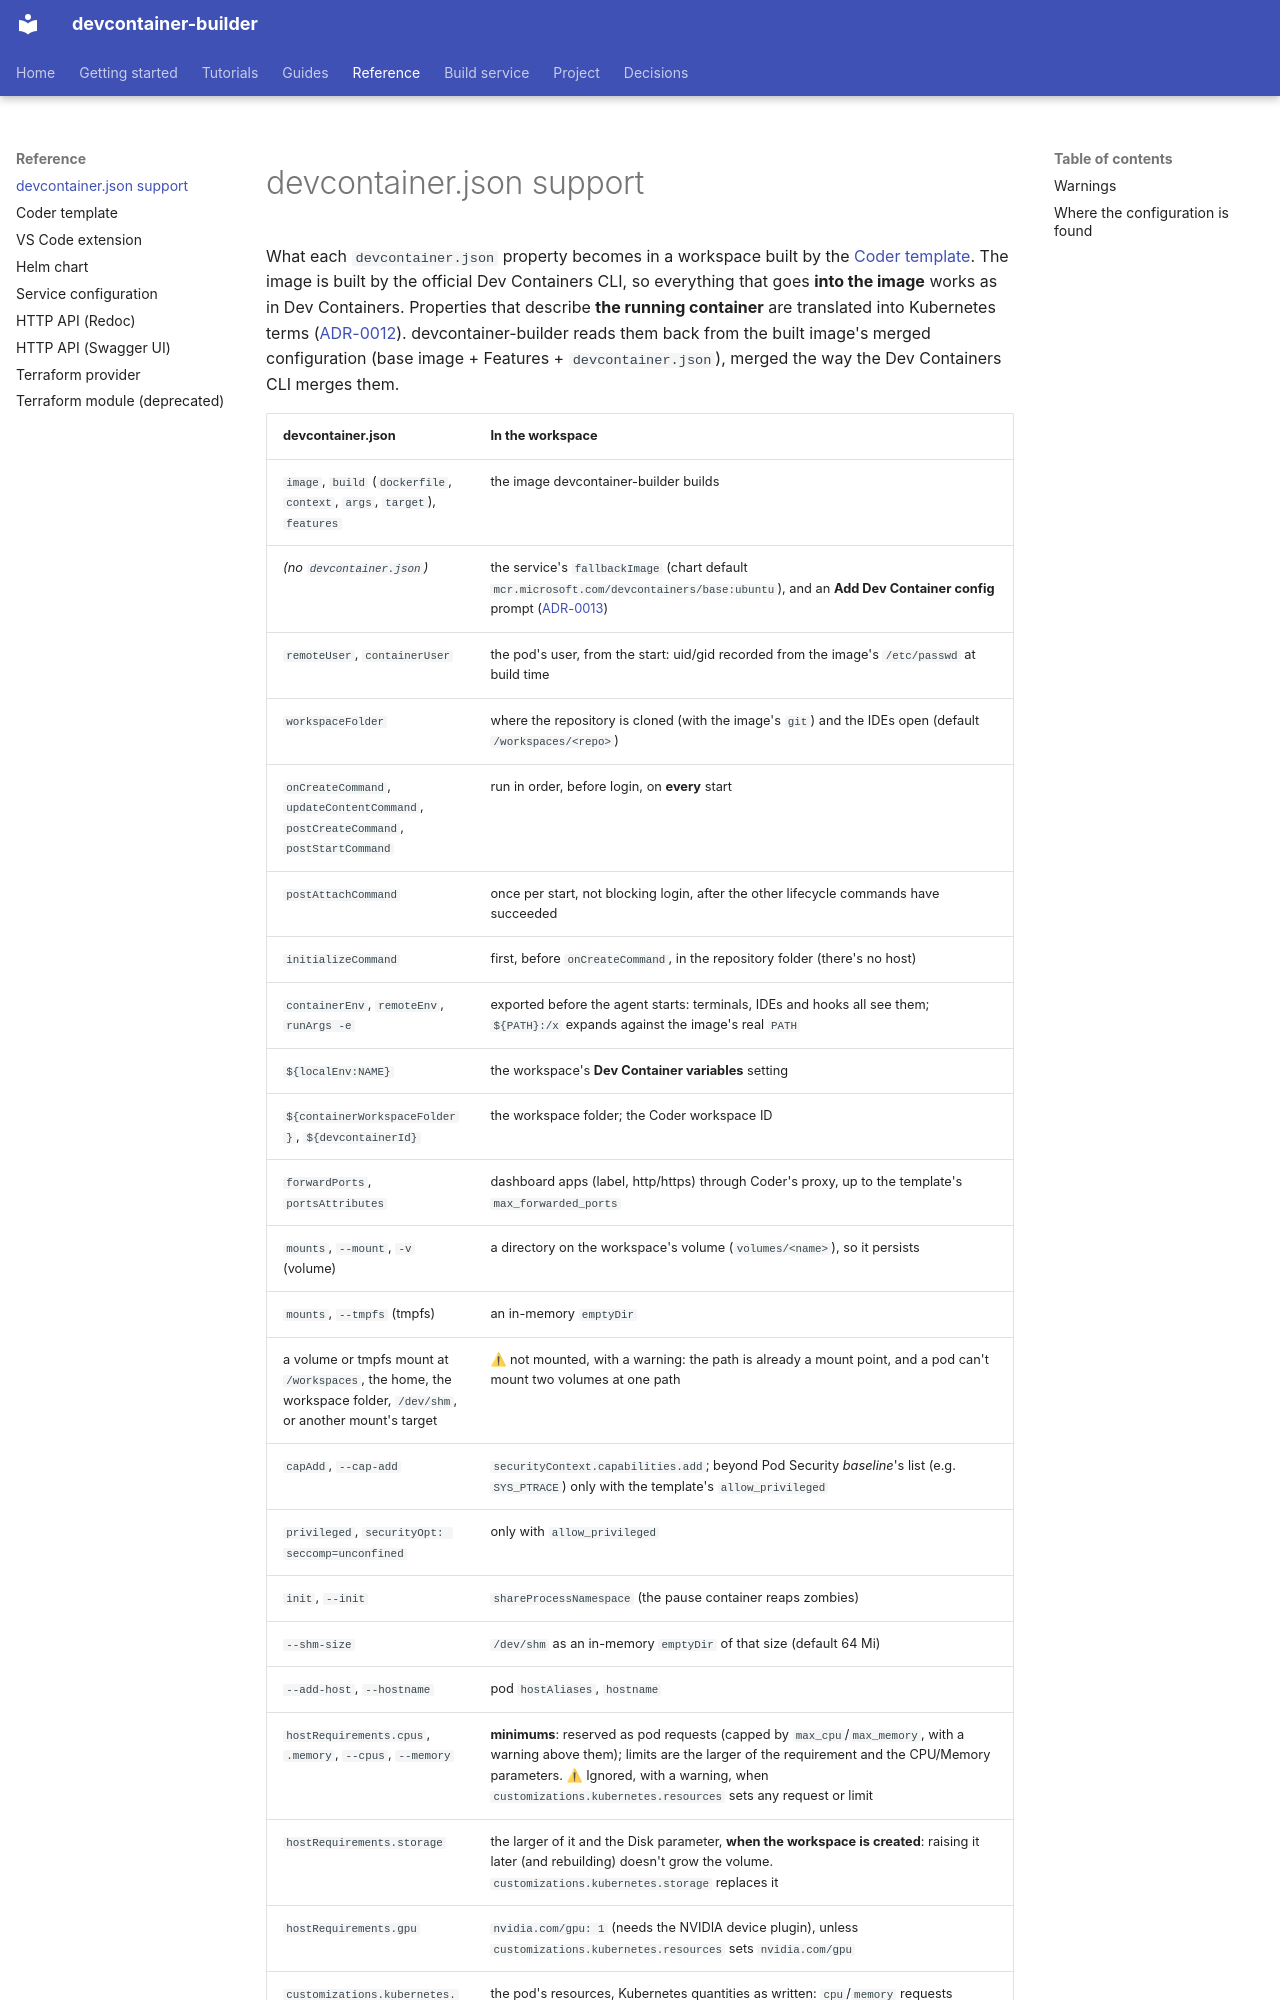

repository: DeepSpaceCartel/devcontainer-builder · page: reference/devcontainer-json/index.html · generator: mkdocs

<title>devcontainer.json support</title>

# devcontainer.json support

What each `devcontainer.json` property becomes in a workspace built by the
[Coder template](template.md). The image is built by the official Dev
Containers CLI, so everything that goes **into the image** works as in Dev
Containers. Properties that describe **the running container** are
translated into Kubernetes terms
([ADR-0012](../decisions/0012-dev-container-to-kubernetes-runtime-mapping.md)).
devcontainer-builder reads them back from the built image's merged
configuration (base image + Features + `devcontainer.json`), merged the way
the Dev Containers CLI merges them.
